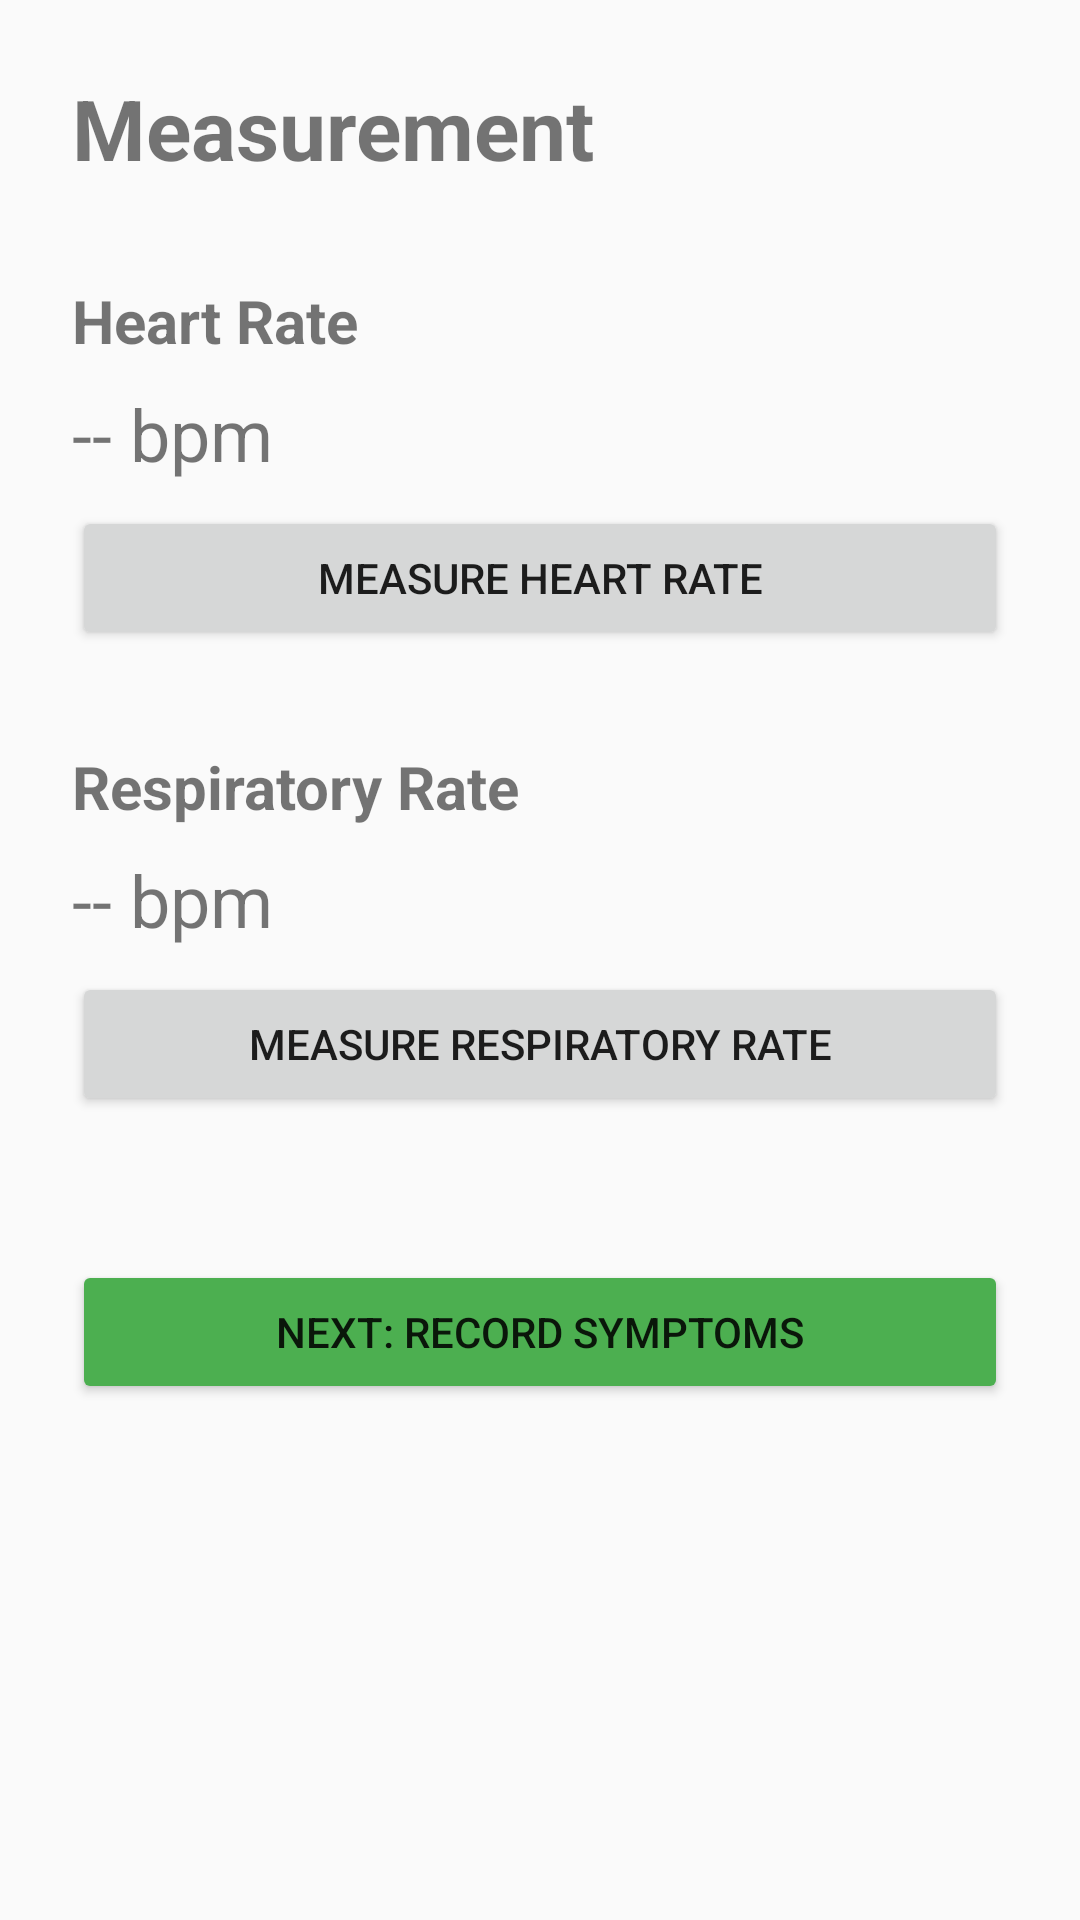

Write the Android layout XML for this screen, with the resource values it uses.
<!-- AndroidManifest.xml: application theme Theme.AppCompat.Light.DarkActionBar -->
<!-- res/layout/activity_measurement.xml -->
<?xml version="1.0" encoding="utf-8"?>
<LinearLayout xmlns:android="http://schemas.android.com/apk/res/android"
    android:layout_width="match_parent"
    android:layout_height="match_parent"
    android:orientation="vertical"
    android:padding="24dp">

    
    <TextView
        android:layout_width="wrap_content"
        android:layout_height="wrap_content"
        android:text="Measurement"
        android:textSize="28sp"
        android:textStyle="bold"
        android:layout_marginBottom="32dp"/>

    
    <TextView
        android:layout_width="wrap_content"
        android:layout_height="wrap_content"
        android:text="Heart Rate"
        android:textSize="20sp"
        android:textStyle="bold"
        android:layout_marginBottom="8dp"/>

    <TextView
        android:id="@+id/tvHeartRateValue"
        android:layout_width="wrap_content"
        android:layout_height="wrap_content"
        android:text="-- bpm"
        android:textSize="24sp"
        android:layout_marginBottom="8dp"/>

    <Button
        android:id="@+id/btnMeasureHeart"
        android:layout_width="match_parent"
        android:layout_height="wrap_content"
        android:text="Measure Heart Rate"
        android:layout_marginBottom="32dp"/>

    
    <TextView
        android:layout_width="wrap_content"
        android:layout_height="wrap_content"
        android:text="Respiratory Rate"
        android:textSize="20sp"
        android:textStyle="bold"
        android:layout_marginBottom="8dp"/>

    <TextView
        android:id="@+id/tvRespRateValue"
        android:layout_width="wrap_content"
        android:layout_height="wrap_content"
        android:text="-- bpm"
        android:textSize="24sp"
        android:layout_marginBottom="8dp"/>

    <Button
        android:id="@+id/btnMeasureResp"
        android:layout_width="match_parent"
        android:layout_height="wrap_content"
        android:text="Measure Respiratory Rate"
        android:layout_marginBottom="32dp"/>

    
    <Button
        android:id="@+id/btnNext"
        android:layout_width="match_parent"
        android:layout_height="wrap_content"
        android:text="Next: Record Symptoms"
        android:backgroundTint="#4CAF50"
        android:layout_marginTop="16dp"/>

</LinearLayout>
<!-- resources referenced by this layout -->
<resources>

</resources>
